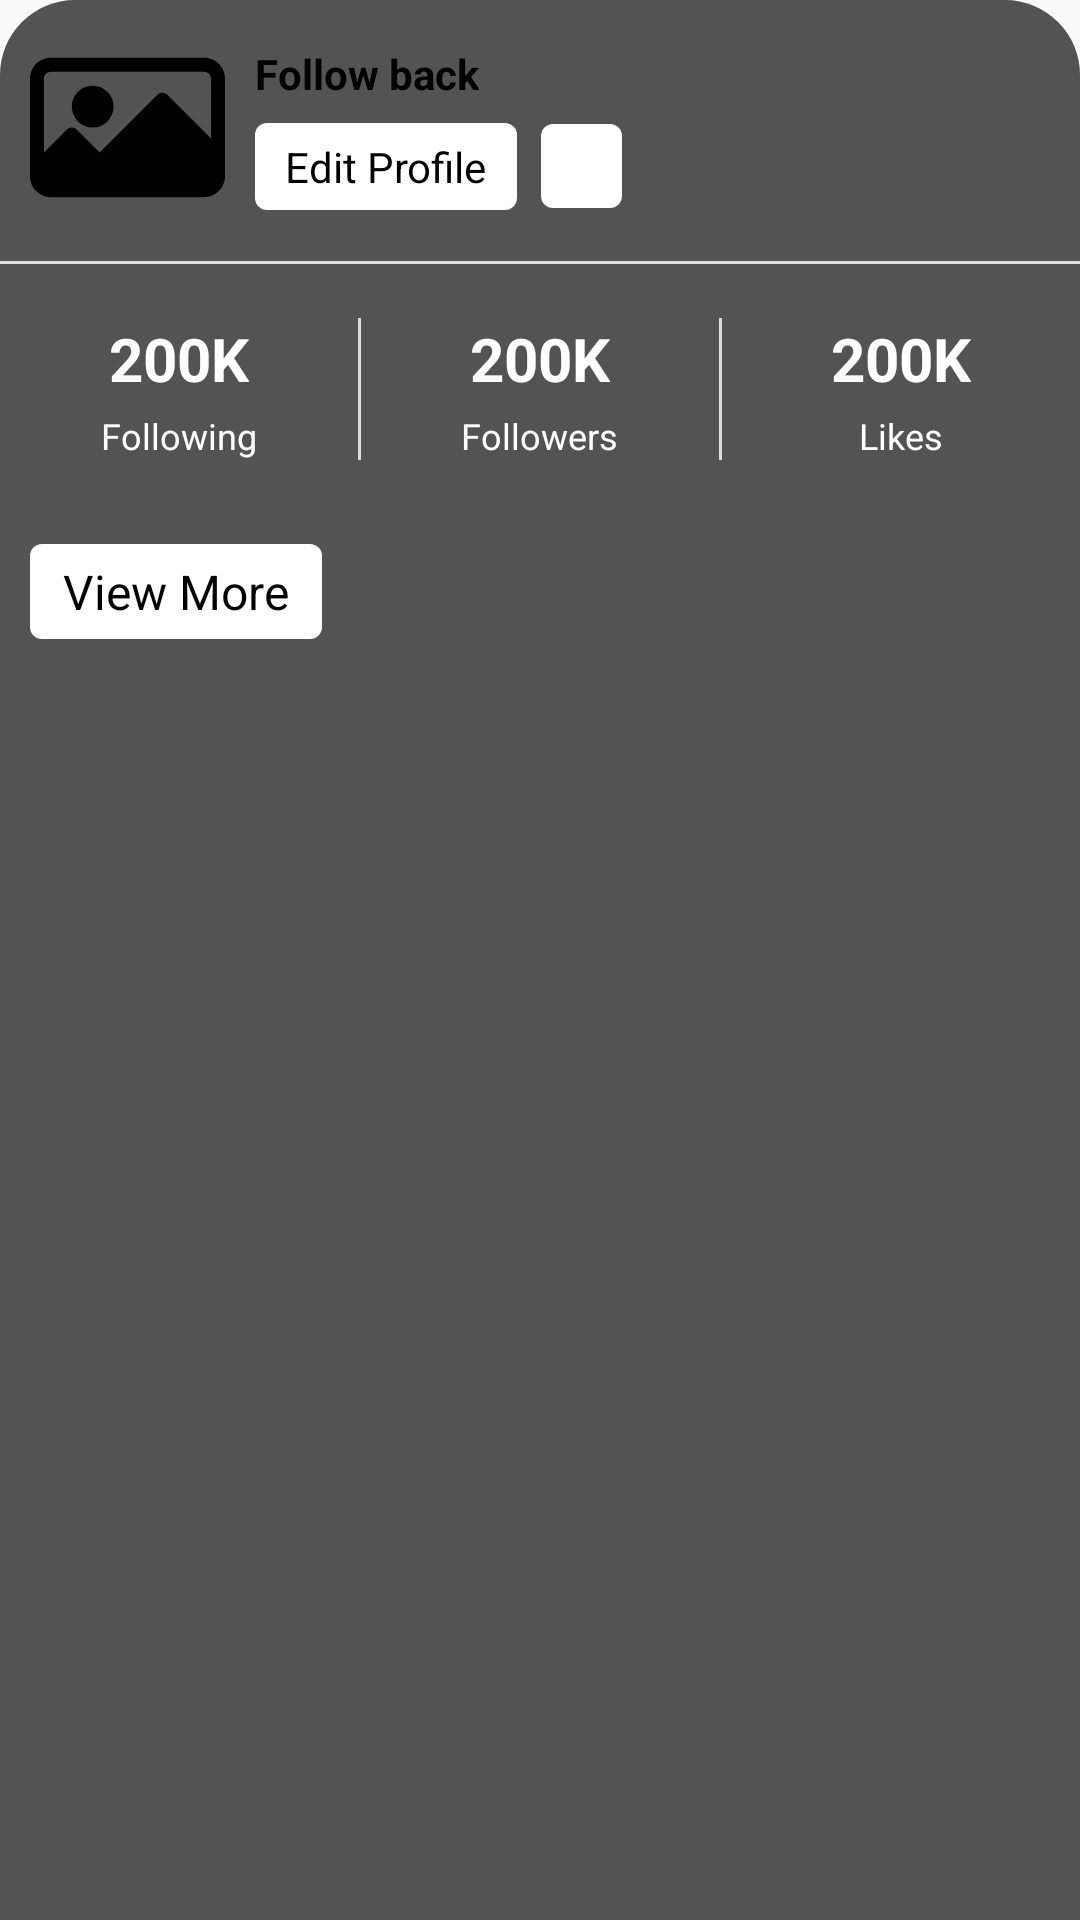

Write the Android layout XML for this screen, with the resource values it uses.
<!-- AndroidManifest.xml: application theme Theme.AppCompat.Light.NoActionBar -->
<!-- res/layout/bottom_sheet_profile.xml -->
<?xml version="1.0" encoding="utf-8"?>
<LinearLayout xmlns:android="http://schemas.android.com/apk/res/android"
    xmlns:app="http://schemas.android.com/apk/res-auto"
    xmlns:tools="http://schemas.android.com/tools"
    android:id="@+id/bottom_sheet"
    android:layout_width="match_parent"
    android:layout_height="wrap_content"
    android:background="@drawable/border_bottom_sheet"
    android:orientation="vertical"
    app:behavior_hideable="false"
    app:behavior_peekHeight="170dp"
    app:layout_behavior="com.google.android.material.bottomsheet.BottomSheetBehavior">

    <RelativeLayout
        android:layout_width="match_parent"
        android:layout_height="wrap_content">

        <ImageView
            android:id="@+id/iv_follower_img"
            android:layout_width="65dp"
            android:layout_height="65dp"
            android:layout_marginStart="10dp"
            android:layout_marginTop="10dp"
            android:layout_marginBottom="10dp"
            android:src="@drawable/ic_picture"
            tools:ignore="ContentDescription" />

        <LinearLayout
            android:layout_width="wrap_content"
            android:layout_height="wrap_content"
            android:layout_centerVertical="true"
            android:layout_toEndOf="@+id/iv_follower_img"
            android:orientation="vertical">

            <TextView
                android:layout_width="wrap_content"
                android:layout_height="wrap_content"
                android:layout_marginStart="10dp"
                android:layout_marginBottom="7dp"
                android:text="Follow back"
                android:textColor="#000000"
                android:textStyle="bold" />

            <LinearLayout
                android:layout_width="wrap_content"
                android:layout_height="wrap_content">

                <TextView
                    android:layout_width="wrap_content"
                    android:layout_height="wrap_content"
                    android:layout_marginStart="10dp"
                    android:drawablePadding="8dp"
                    android:drawableStart="@drawable/ic_baseline_edit_24"
                    android:background="@drawable/bg_white_corner_4dp"
                    android:paddingStart="10dp"
                    android:paddingTop="5dp"
                    android:paddingEnd="10dp"
                    android:paddingBottom="5dp"
                    android:text="Edit Profile"
                    android:textColor="#000000"
                    android:textStyle="normal" />

                <ImageView
                    android:layout_width="27dp"
                    android:layout_height="28dp"
                    android:padding="3dp"
                    android:layout_gravity="center"
                    android:layout_marginStart="8dp"
                    android:background="@drawable/bg_white_corner_4dp"
                    android:src="@drawable/ic_baseline_bookmark_border_24"
                    app:tint="#FF0000"
                    tools:ignore="ContentDescription" />

            </LinearLayout>
        </LinearLayout>
    </RelativeLayout>

    <View
        android:layout_width="match_parent"
        android:layout_height="1dp"
        android:layout_marginTop="2dp"
        android:layout_marginBottom="18dp"
        android:background="#dddddd" />

    <LinearLayout
        android:layout_width="match_parent"
        android:layout_height="wrap_content"
        android:orientation="horizontal"
        android:weightSum="3">

        <LinearLayout
            android:layout_width="0dp"
            android:layout_height="wrap_content"
            android:layout_weight="1"
            android:gravity="center"
            android:orientation="vertical">

            <TextView
                android:layout_width="wrap_content"
                android:layout_height="wrap_content"
                android:text="200K"
                android:textColor="#ffffff"
                android:textSize="20dp"
                android:textStyle="bold" />

            <TextView
                android:layout_width="wrap_content"
                android:layout_height="wrap_content"
                android:layout_marginTop="4dp"
                android:text="Following"
                android:textColor="#ffffff"
                android:textSize="12dp"
                android:textStyle="normal" />
        </LinearLayout>

        <View
            android:layout_width="1dp"
            android:layout_height="match_parent"
            android:background="#dddddd" />

        <LinearLayout
            android:layout_width="0dp"
            android:layout_height="wrap_content"
            android:layout_weight="1"
            android:gravity="center"
            android:orientation="vertical">

            <TextView
                android:layout_width="wrap_content"
                android:layout_height="wrap_content"
                android:text="200K"
                android:textColor="#ffffff"
                android:textSize="20dp"
                android:textStyle="bold" />

            <TextView
                android:layout_width="wrap_content"
                android:layout_height="wrap_content"
                android:layout_marginTop="4dp"
                android:text="Followers"
                android:textColor="#ffffff"
                android:textSize="12dp"
                android:textStyle="normal" />
        </LinearLayout>

        <View
            android:layout_width="1dp"
            android:layout_height="match_parent"
            android:background="#dddddd" />

        <LinearLayout
            android:layout_width="0dp"
            android:layout_height="wrap_content"
            android:layout_weight="1"
            android:gravity="center"
            android:orientation="vertical">

            <TextView
                android:layout_width="wrap_content"
                android:layout_height="wrap_content"
                android:text="200K"
                android:textColor="#ffffff"
                android:textSize="20dp"
                android:textStyle="bold" />

            <TextView
                android:layout_width="wrap_content"
                android:layout_height="wrap_content"
                android:layout_marginTop="4dp"
                android:text="Likes"
                android:textColor="#ffffff"
                android:textSize="12dp"
                android:textStyle="normal" />
        </LinearLayout>

    </LinearLayout>

    <androidx.recyclerview.widget.RecyclerView
        android:id="@+id/rv_btmsht_image"
        android:layout_width="match_parent"
        android:layout_height="wrap_content"
        android:layout_marginTop="18dp" />

    <TextView
        android:layout_width="wrap_content"
        android:layout_height="wrap_content"
       android:layout_margin="10dp"
        android:background="@drawable/bg_white_corner_4dp"
        android:paddingStart="11dp"
        android:paddingTop="5dp"
        android:paddingEnd="11dp"
        android:paddingBottom="5dp"
        android:text="View More"
        android:textColor="#000000"
        android:textSize="16dp"
        android:textStyle="normal" />

</LinearLayout>
<!-- resources referenced by this layout -->
<resources>
  <!-- drawable bg_white_corner_4dp (drawable) -->
  <?xml version="1.0" encoding="utf-8"?>
  <shape xmlns:android="http://schemas.android.com/apk/res/android"
      android:shape="rectangle">
  
      <corners
          android:bottomLeftRadius="4dp"
          android:bottomRightRadius="4dp"
          android:topLeftRadius="4dp"
          android:topRightRadius="4dp" />
  
      <solid android:color="#ffffff" />
  
  </shape>
  <!-- drawable border_bottom_sheet (drawable) -->
  <?xml version="1.0" encoding="utf-8"?>
  <shape xmlns:android="http://schemas.android.com/apk/res/android">
  <solid android:color="@android:color/background_dark"/>
      <corners
          android:bottomLeftRadius="0dp"
          android:bottomRightRadius="0dp"
          android:topLeftRadius="25dp"
          android:topRightRadius="25dp" />
  
      <solid android:color="#AA000000" />
  </shape>
  <!-- drawable ic_picture (drawable) -->
  <vector xmlns:android="http://schemas.android.com/apk/res/android"
      android:width="24dp"
      android:height="24dp"
      android:viewportWidth="477.867"
      android:viewportHeight="477.867">
    <path
        android:fillColor="#FF000000"
        android:pathData="M426.667,68.267H51.2c-28.277,0 -51.2,22.923 -51.2,51.2V358.4c0,28.277 22.923,51.2 51.2,51.2h375.467c28.277,0 51.2,-22.923 51.2,-51.2V119.467C477.867,91.19 454.944,68.267 426.667,68.267zM443.733,266.001L336.333,158.601c-6.664,-6.663 -17.468,-6.663 -24.132,0L170.667,300.134l-56.201,-56.201c-6.664,-6.663 -17.468,-6.663 -24.132,0l-56.201,56.201V119.467c0,-9.426 7.641,-17.067 17.067,-17.067h375.467c9.426,0 17.067,7.641 17.067,17.067V266.001z"/>
    <path
        android:fillColor="#FF000000"
        android:pathData="M153.6,187.733m-51.2,0a51.2,51.2 0,1 1,102.4 0a51.2,51.2 0,1 1,-102.4 0"/>
  </vector>
</resources>
